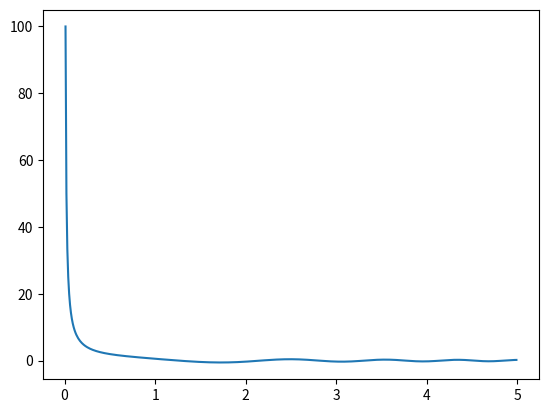

Recreate this plot in Python.
import matplotlib.pyplot as plt
from numpy import cos, arange
t = arange(0, 5.0, 0.01)
x = arange(0, 5.0, 0.01)
plt.plot(t, cos(x**2)/x)
plt.show() 
